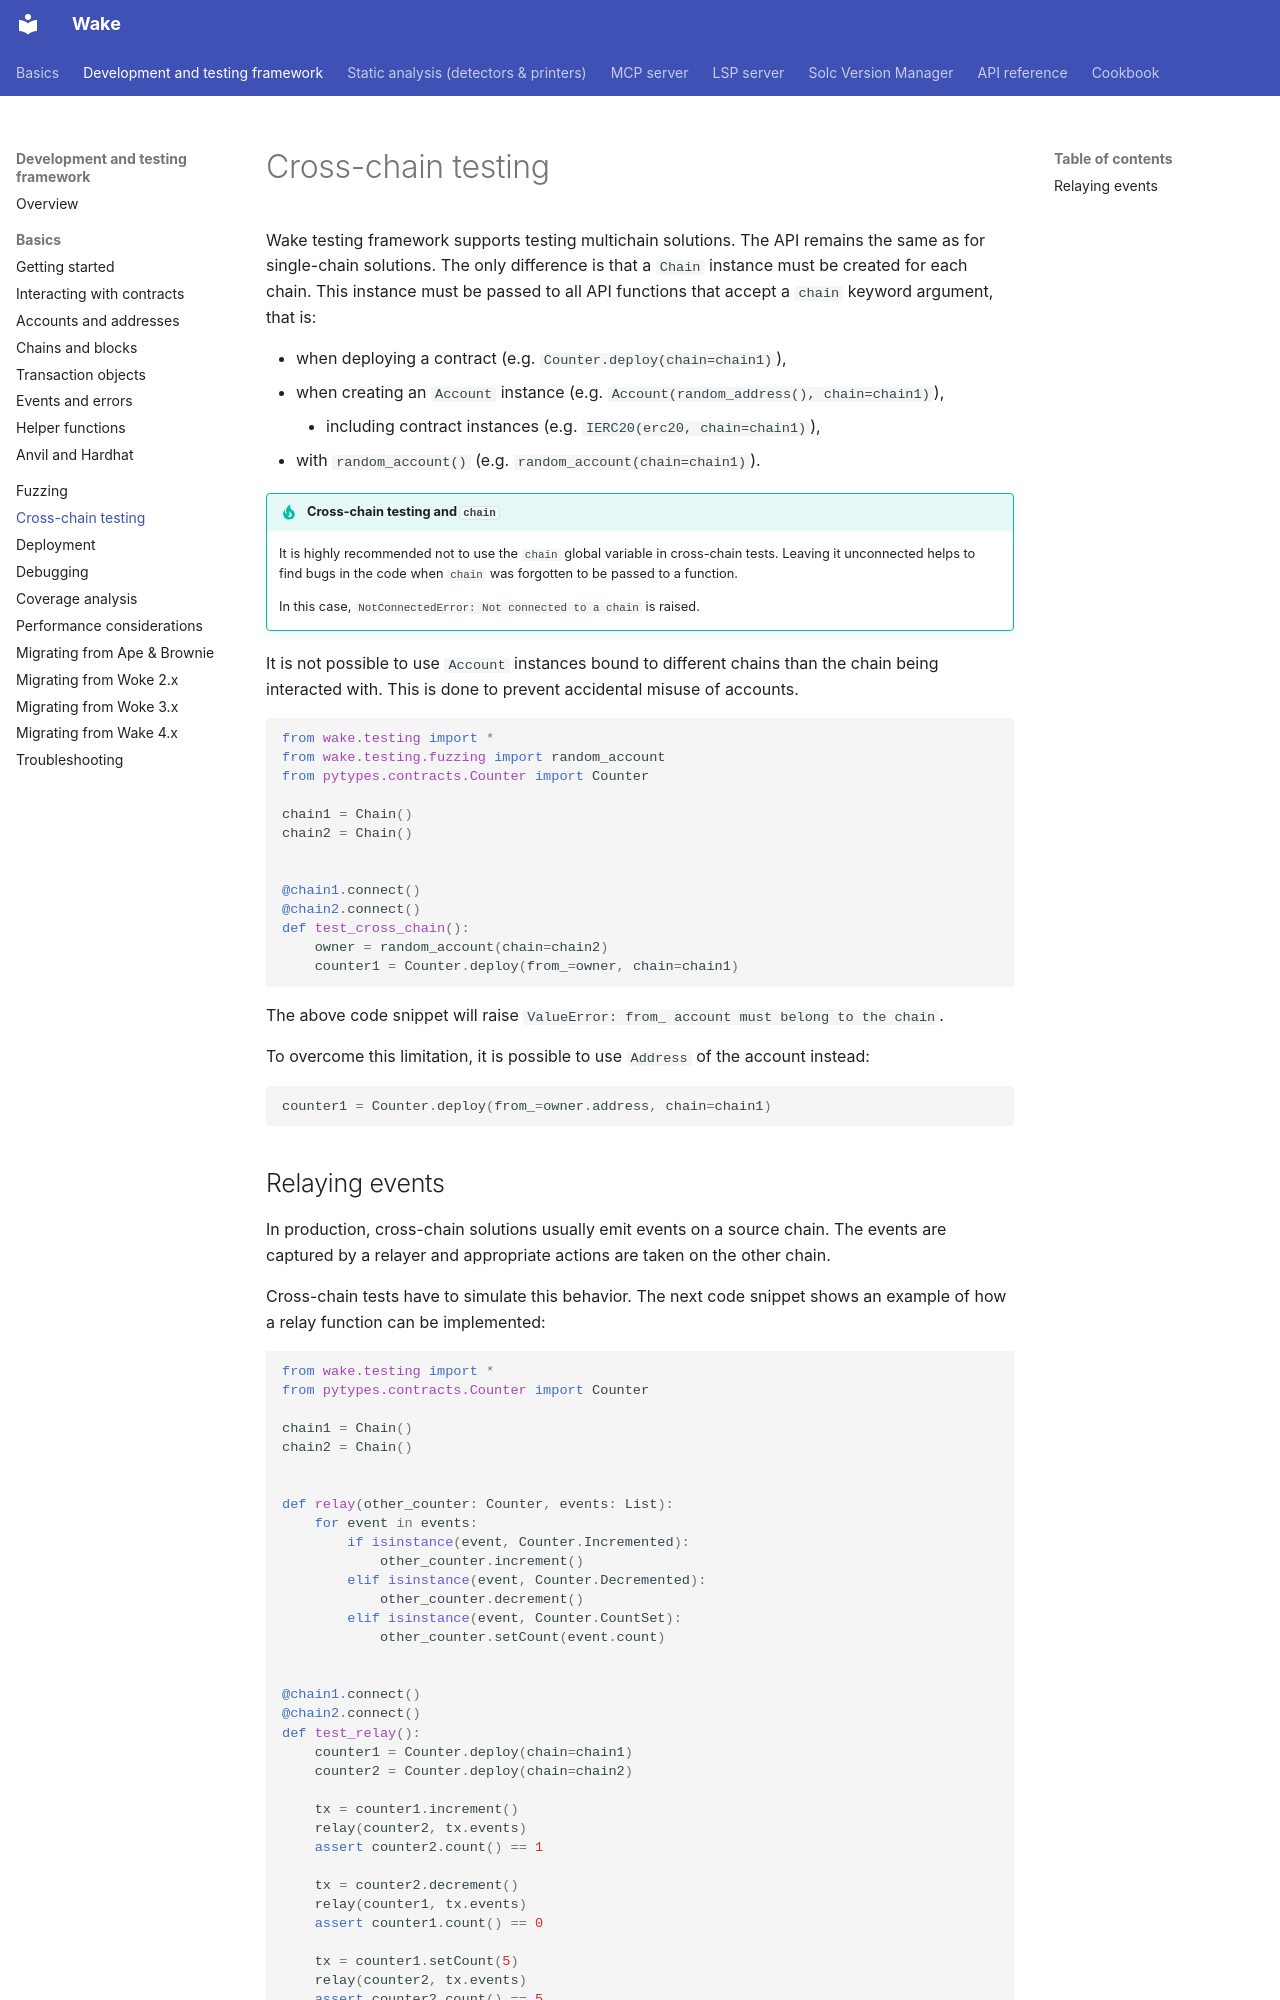

repository: ack3-ai/wake · page: testing-framework/cross-chain-testing/index.html · generator: mkdocs

---
description: "Testing multichain Solidity systems in Wake with a separate Chain instance for each chain, and relaying events from one chain to another."
---

# Cross-chain testing

Wake testing framework supports testing multichain solutions. The API remains the same as for single-chain solutions.
The only difference is that a `Chain` instance must be created for each chain. This instance must be passed to
all API functions that accept a `chain` keyword argument, that is:

- when deploying a contract (e.g. `Counter.deploy(chain=chain1)`),
- when creating an `Account` instance (e.g. `Account(random_address(), chain=chain1)`),
    - including contract instances (e.g. `IERC20(erc20, chain=chain1)`),
- with `random_account()` (e.g. `random_account(chain=chain1)`).

!!! tip "Cross-chain testing and `chain`"
    It is highly recommended not to use the `chain` global variable in cross-chain tests.
    Leaving it unconnected helps to find bugs in the code when `chain` was forgotten to be passed to a function.

    In this case, `NotConnectedError: Not connected to a chain` is raised.

It is not possible to use `Account` instances bound to different chains than the chain being interacted with.
This is done to prevent accidental misuse of accounts.

```python
from wake.testing import *
from wake.testing.fuzzing import random_account
from pytypes.contracts.Counter import Counter

chain1 = Chain()
chain2 = Chain()


@chain1.connect()
@chain2.connect()
def test_cross_chain():
    owner = random_account(chain=chain2)
    counter1 = Counter.deploy(from_=owner, chain=chain1)
```

The above code snippet will raise `ValueError: from_ account must belong to the chain`.

To overcome this limitation, it is possible to use `Address` of the account instead:

```python
counter1 = Counter.deploy(from_=owner.address, chain=chain1)
```
